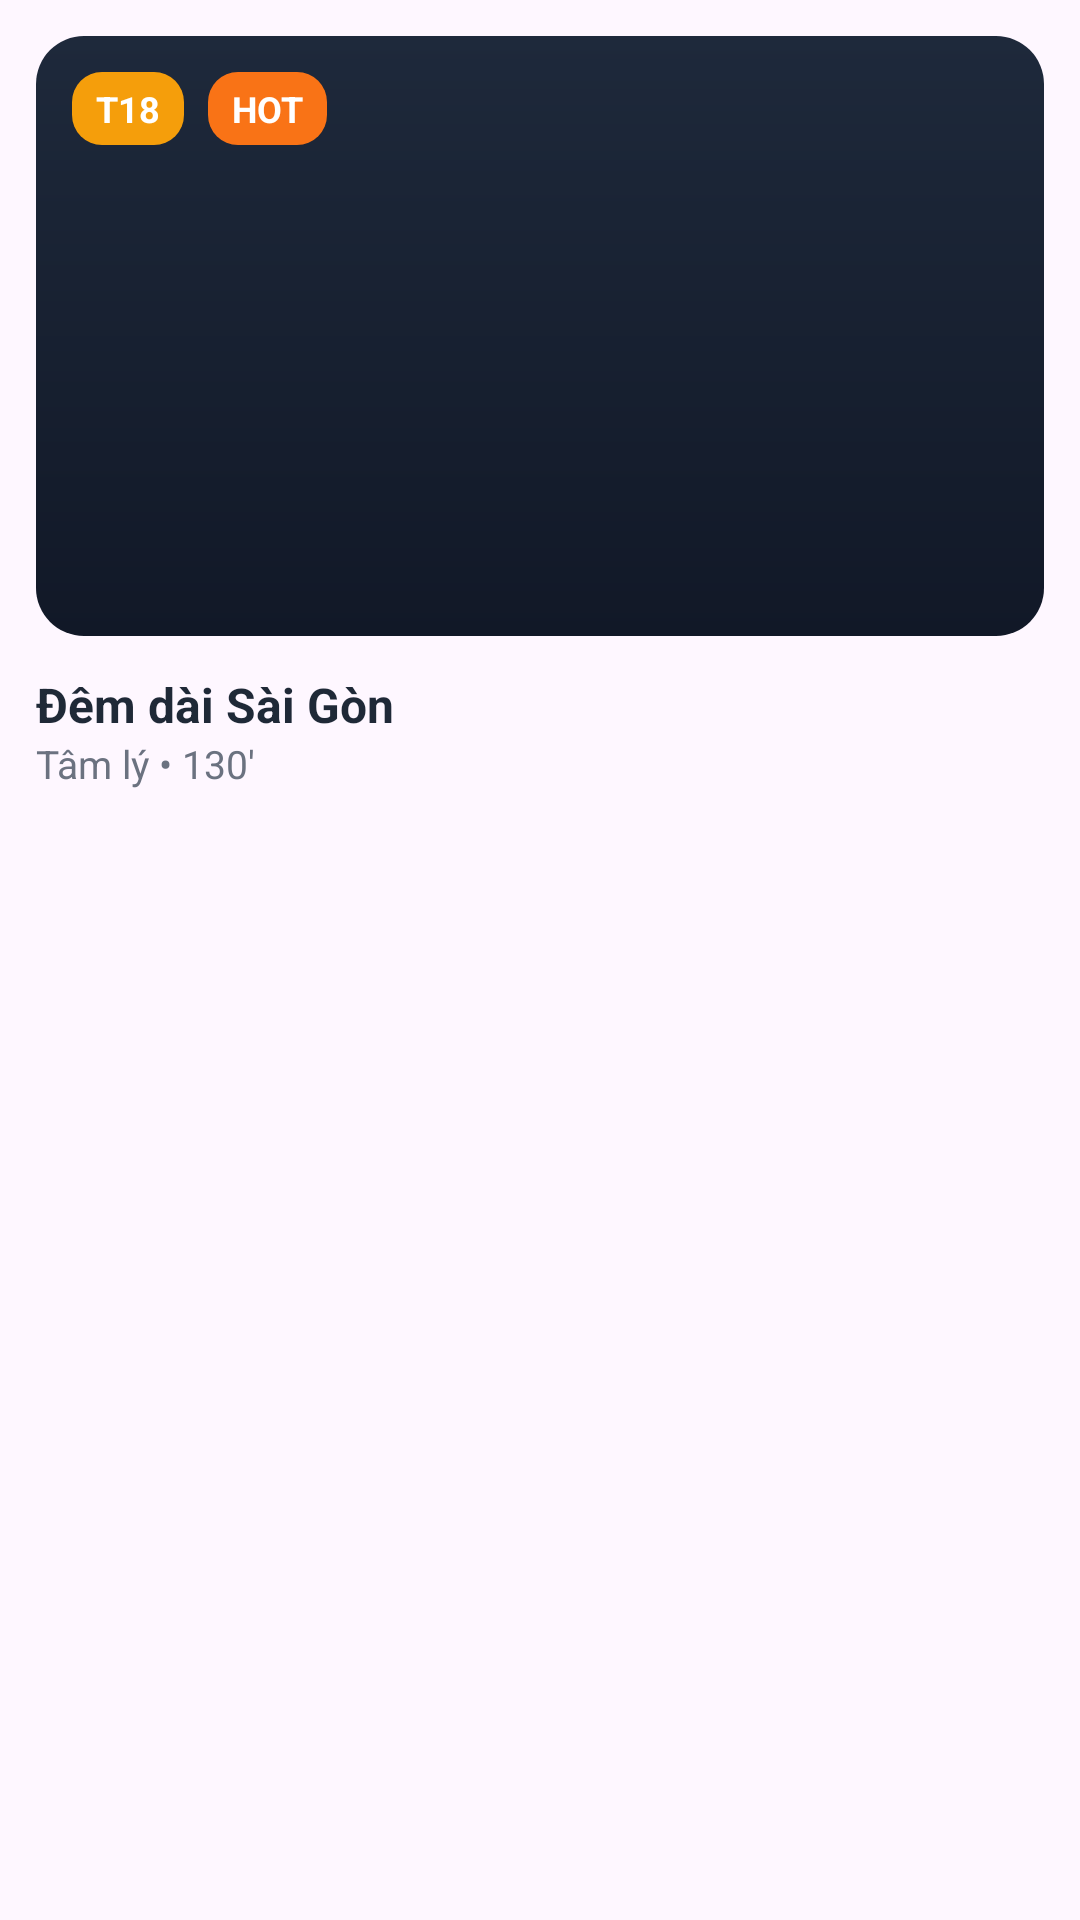

Android layout source for this screen:
<!-- AndroidManifest.xml: application theme Theme.App_datve -->
<!-- res/layout/view_movie_card_five.xml -->
<?xml version="1.0" encoding="utf-8"?>
<LinearLayout xmlns:android="http://schemas.android.com/apk/res/android"
    android:layout_width="match_parent"
    android:layout_height="wrap_content"
    android:background="@drawable/bg_movie_card"
    android:orientation="vertical"
    android:padding="12dp">

    <FrameLayout
        android:layout_width="match_parent"
        android:layout_height="200dp"
        android:background="@drawable/bg_poster_one"
        android:padding="12dp">

        <ImageView
            android:id="@+id/moviePoster5"
            android:layout_width="match_parent"
            android:layout_height="match_parent"
            android:scaleType="centerCrop"
            android:contentDescription="Movie poster" />

        <LinearLayout
            android:layout_width="wrap_content"
            android:layout_height="wrap_content"
            android:orientation="horizontal">

            <TextView
                android:id="@+id/movieRating5"
                android:layout_width="wrap_content"
                android:layout_height="wrap_content"
                android:layout_marginEnd="8dp"
                android:background="@drawable/bg_chip_yellow"
                android:text="T18"
                android:textColor="@color/white"
                android:textSize="12sp"
                android:textStyle="bold" />

            <TextView
                android:id="@+id/movieHot5"
                android:layout_width="wrap_content"
                android:layout_height="wrap_content"
                android:background="@drawable/bg_chip_orange"
                android:text="HOT"
                android:textColor="@color/white"
                android:textSize="12sp"
                android:textStyle="bold"
                android:visibility="visible" />
        </LinearLayout>
    </FrameLayout>

    <TextView
        android:id="@+id/movieTitle5"
        android:layout_width="match_parent"
        android:layout_height="wrap_content"
        android:layout_marginTop="12dp"
        android:text="Đêm dài Sài Gòn"
        android:textColor="@color/neutral_text"
        android:textSize="16sp"
        android:textStyle="bold" />

    <TextView
        android:id="@+id/movieInfo5"
        android:layout_width="match_parent"
        android:layout_height="wrap_content"
        android:text="Tâm lý • 130'"
        android:textColor="@color/neutral_subtext"
        android:textSize="13sp" />
</LinearLayout>
<!-- resources referenced by this layout -->
<resources>
  <color name="neutral_subtext">#6B7280</color>
  <color name="neutral_text">#1F2937</color>
  <color name="white">#FFFFFFFF</color>
  <!-- drawable bg_chip_orange (drawable) -->
  <?xml version="1.0" encoding="utf-8"?>
  <shape xmlns:android="http://schemas.android.com/apk/res/android"
      android:shape="rectangle">
      <solid android:color="@color/tag_orange" />
      <corners android:radius="10dp" />
      <padding
          android:bottom="4dp"
          android:left="8dp"
          android:right="8dp"
          android:top="4dp" />
  </shape>
  <!-- drawable bg_chip_yellow (drawable) -->
  <?xml version="1.0" encoding="utf-8"?>
  <shape xmlns:android="http://schemas.android.com/apk/res/android"
      android:shape="rectangle">
      <solid android:color="@color/tag_yellow" />
      <corners android:radius="10dp" />
      <padding
          android:bottom="4dp"
          android:left="8dp"
          android:right="8dp"
          android:top="4dp" />
  </shape>
  <!-- drawable bg_poster_one (drawable) -->
  <?xml version="1.0" encoding="utf-8"?>
  <shape xmlns:android="http://schemas.android.com/apk/res/android"
      android:shape="rectangle">
      <gradient
          android:angle="90"
          android:endColor="#FF1E293B"
          android:startColor="#FF111827" />
      <corners android:radius="16dp" />
  </shape>
  <style name="Theme.App_datve" parent="Base.Theme.App_datve" />
  <color name="tag_orange">#F97316</color>
  <color name="tag_yellow">#F59E0B</color>
  <style name="Base.Theme.App_datve" parent="Theme.Material3.DayNight.NoActionBar">
          
          
      </style>
</resources>
